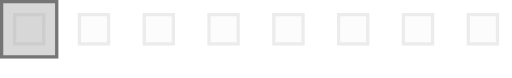
t = 0.00 s
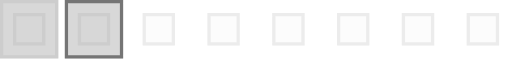
t = 0.27 s
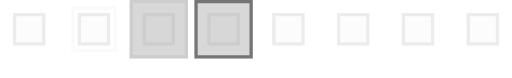
t = 0.53 s
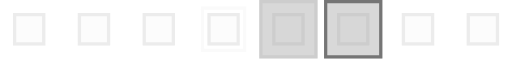
t = 0.80 s
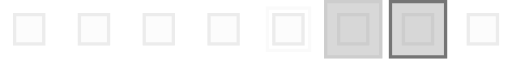
t = 1.07 s
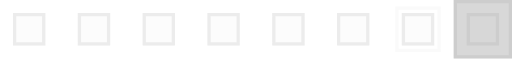
t = 1.33 s

The animated SVG that drew these frames (rendered in a browser with its animation timeline set to each time). Animation: 1 SMIL element (animateTransform=1); one cycle of 1.60 s, repeats indefinitely.

<?xml version="1.0" encoding="UTF-8" standalone="no"?><svg xmlns:svg="http://www.w3.org/2000/svg" xmlns="http://www.w3.org/2000/svg" xmlns:xlink="http://www.w3.org/1999/xlink" version="1.0" width="158px" height="24px" viewBox="0 0 158 24" xml:space="preserve"><path fill="#e3e3e3" fill-opacity="0.11" d="M64 4h10v10H64V4zm20 0h10v10H84V4zm20 0h10v10h-10V4zm20 0h10v10h-10V4zm20 0h10v10h-10V4zM4 4h10v10H4V4zm20 0h10v10H24V4zm20 0h10v10H44V4z"/><path fill="#bdbdbd" fill-opacity="0.26" d="M144 14V4h10v10h-10zm9-9h-8v8h8V5zm-29 9V4h10v10h-10zm9-9h-8v8h8V5zm-29 9V4h10v10h-10zm9-9h-8v8h8V5zm-29 9V4h10v10H84zm9-9h-8v8h8V5zm-29 9V4h10v10H64zm9-9h-8v8h8V5zm-29 9V4h10v10H44zm9-9h-8v8h8V5zm-29 9V4h10v10H24zm9-9h-8v8h8V5zM4 14V4h10v10H4zm9-9H5v8h8V5z"/><g><path fill="#d9d9d9" fill-opacity="0.15" d="M-58 16V2h14v14h-14zm13-13h-12v12h12V3z"/><path fill="#9c9c9c" fill-opacity="0.39"  d="M-40 0h18v18h-18z"/><path fill="#b2b2b2" fill-opacity="0.3" d="M-40 18V0h18v18h-18zm17-17h-16v16h16V1z"/><path fill="#9c9c9c" fill-opacity="0.39"  d="M-20 0h18v18h-18z"/><path fill="#4c4c4c" fill-opacity="0.7" d="M-20 18V0h18v18h-18zM-3 1h-16v16h16V1z"/><animateTransform attributeName="transform" type="translate" values="20 0;40 0;60 0;80 0;100 0;120 0;140 0;160 0;180 0;200 0" calcMode="discrete" dur="1600ms" repeatCount="indefinite"/></g></svg>
